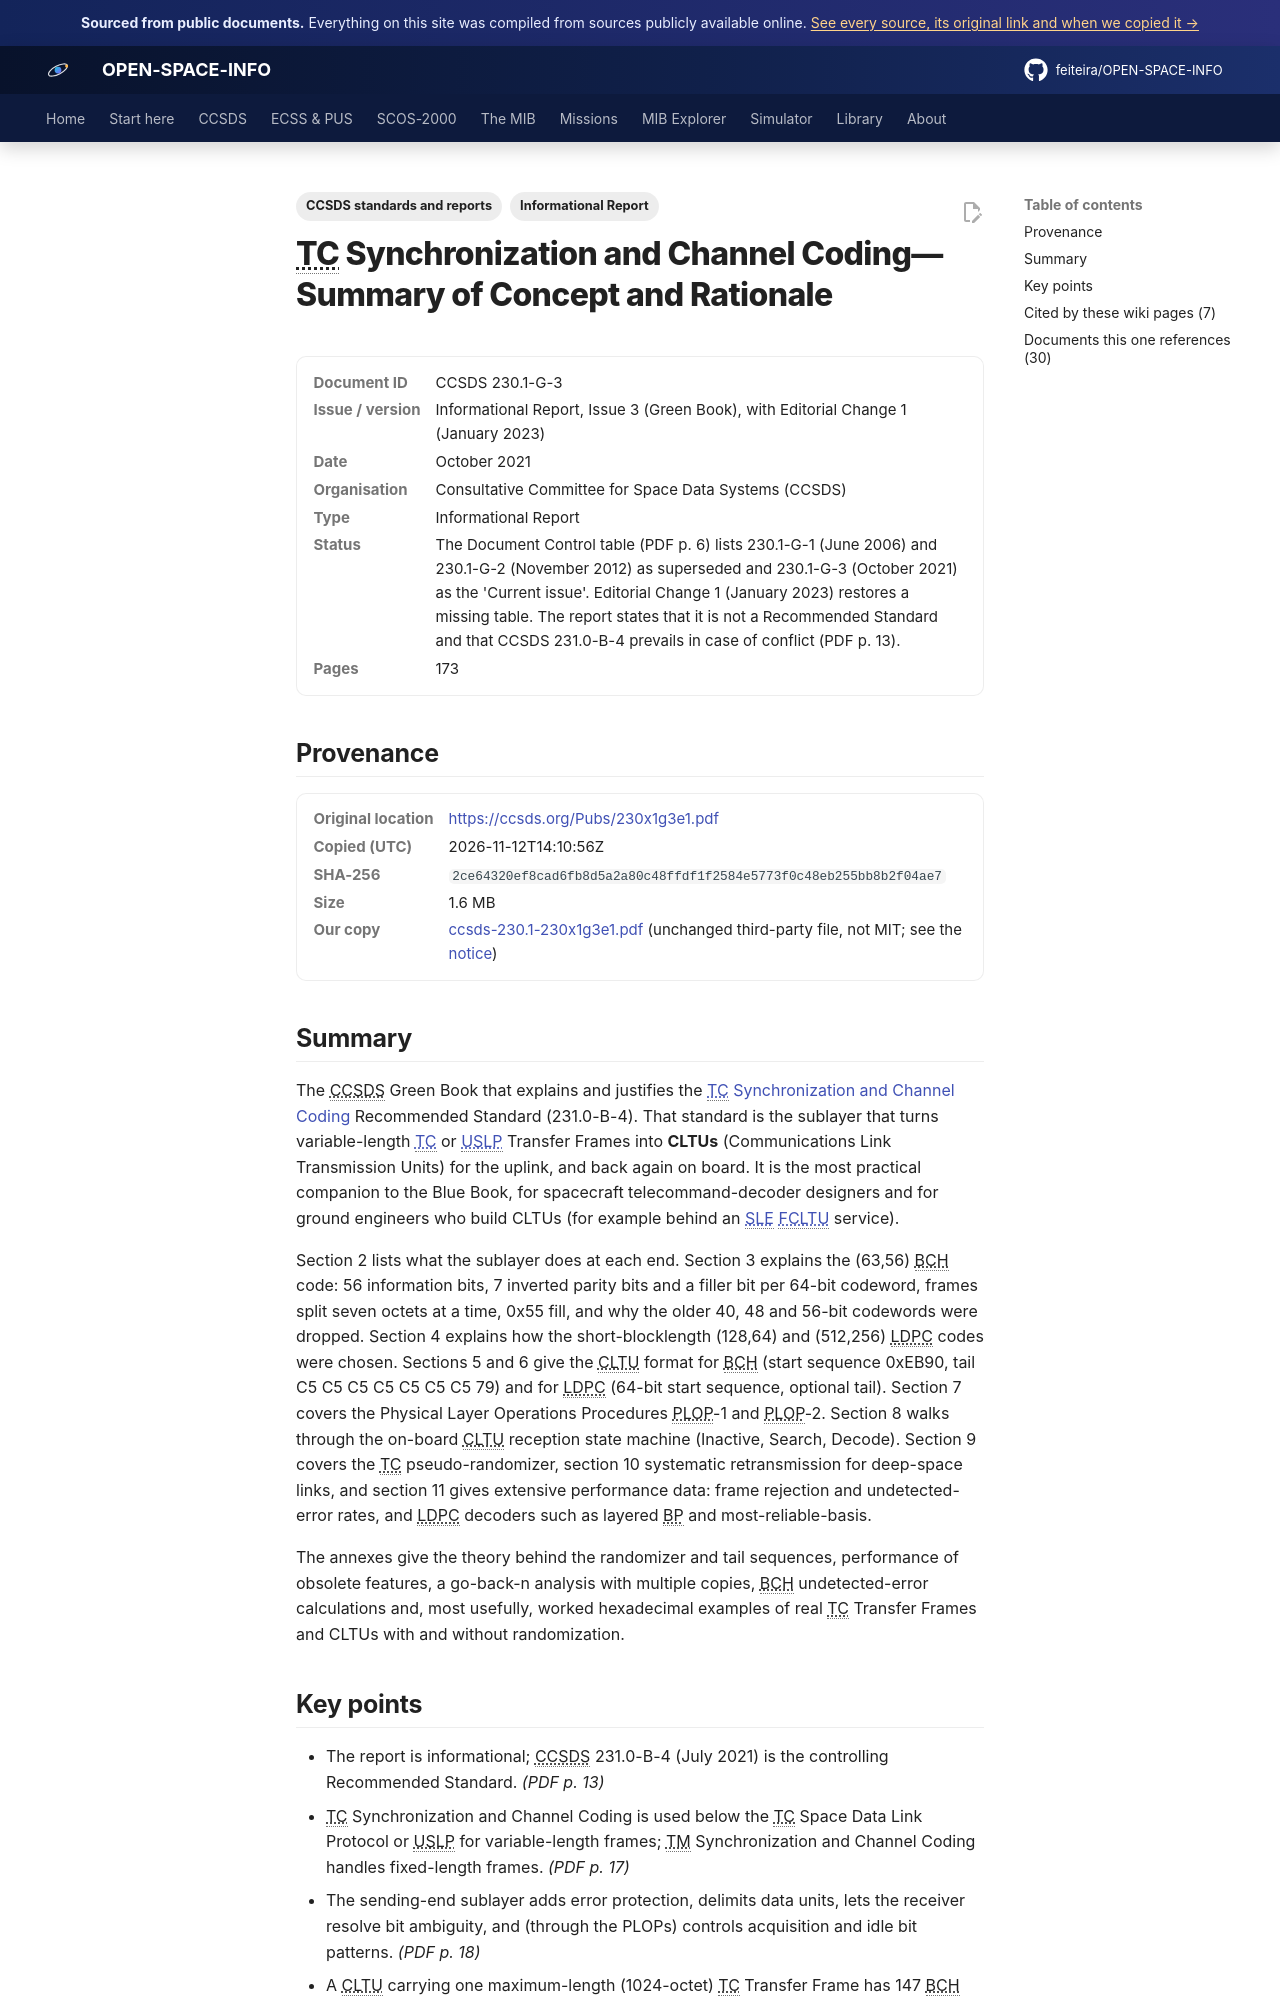

repository: feiteira/OPEN-SPACE-INFO · page: library/ccsds-230-1-230x1g3e1/index.html · generator: mkdocs

---
title: "TC Sync and Channel Coding Rationale (CCSDS 230.1-G-3)"
description: "The CCSDS Green Book that explains and justifies the TC Synchronization and Channel Coding(../ccsds/tc-coding-cltu.md) Recommended Standard (231.0-B-4)."
tags: ["Informational Report", "CCSDS standards and reports"]
sources: [ccsds-230-1-230x1g3e1]
---

# TC Synchronization and Channel Coding—Summary of Concept and Rationale

<dl class="osi-meta"><dt>Document ID</dt><dd>CCSDS 230.1-G-3</dd><dt>Issue / version</dt><dd>Informational Report, Issue 3 (Green Book), with Editorial Change 1 (January 2023)</dd><dt>Date</dt><dd>October 2021</dd><dt>Organisation</dt><dd>Consultative Committee for Space Data Systems (CCSDS)</dd><dt>Type</dt><dd>Informational Report</dd><dt>Status</dt><dd>The Document Control table (PDF p. 6) lists 230.1-G-1 (June 2006) and 230.1-G-2 (November 2012) as superseded and 230.1-G-3 (October 2021) as the 'Current issue'. Editorial Change 1 (January 2023) restores a missing table. The report states that it is not a Recommended Standard and that CCSDS 231.0-B-4 prevails in case of conflict (PDF p. 13).</dd><dt>Pages</dt><dd>173</dd></dl>

## Provenance

<dl class="osi-meta"><dt>Original location</dt><dd><a href="https://ccsds.org/Pubs/230x1g3e1.pdf" rel="noopener">https://ccsds.org/Pubs/230x1g3e1.pdf</a></dd><dt>Copied (UTC)</dt><dd>2026-11-12T14:10:56Z</dd><dt>SHA-256</dt><dd><code>2ce64320ef8cad6fb8d5a2a80c48ffdf1f2584e5773f0c48eb255bb8b2f04ae7</code></dd><dt>Size</dt><dd>1.6 MB</dd><dt>Our copy</dt><dd><a href="../third-party/ccsds/ccsds-230.1-230x1g3e1.pdf">ccsds-230.1-230x1g3e1.pdf</a> (unchanged third-party file, not MIT; see the <a href="../third-party/NOTICE/">notice</a>)</dd></dl>

## Summary

The CCSDS Green Book that explains and justifies the [TC Synchronization and Channel Coding](../ccsds/tc-coding-cltu.md) Recommended Standard (231.0-B-4). That standard is the sublayer that turns variable-length [TC](../ccsds/tc-sdlp.md) or [USLP](../ccsds/uslp.md) Transfer Frames into **CLTUs** (Communications Link Transmission Units) for the uplink, and back again on board. It is the most practical companion to the Blue Book, for spacecraft telecommand-decoder designers and for ground engineers who build CLTUs (for example behind an [SLE FCLTU](../ccsds/sle/fcltu.md) service).

Section 2 lists what the sublayer does at each end. Section 3 explains the (63,56) BCH code: 56 information bits, 7 inverted parity bits and a filler bit per 64-bit codeword, frames split seven octets at a time, 0x55 fill, and why the older 40, 48 and 56-bit codewords were dropped. Section 4 explains how the short-blocklength (128,64) and (512,256) LDPC codes were chosen. Sections 5 and 6 give the CLTU format for BCH (start sequence 0xEB90, tail C5 C5 C5 C5 C5 C5 C5 79) and for LDPC (64-bit start sequence, optional tail). Section 7 covers the Physical Layer Operations Procedures PLOP-1 and PLOP-2. Section 8 walks through the on-board CLTU reception state machine (Inactive, Search, Decode). Section 9 covers the TC pseudo-randomizer, section 10 systematic retransmission for deep-space links, and section 11 gives extensive performance data: frame rejection and undetected-error rates, and LDPC decoders such as layered BP and most-reliable-basis.

The annexes give the theory behind the randomizer and tail sequences, performance of obsolete features, a go-back-n analysis with multiple copies, BCH undetected-error calculations and, most usefully, worked hexadecimal examples of real TC Transfer Frames and CLTUs with and without randomization.
